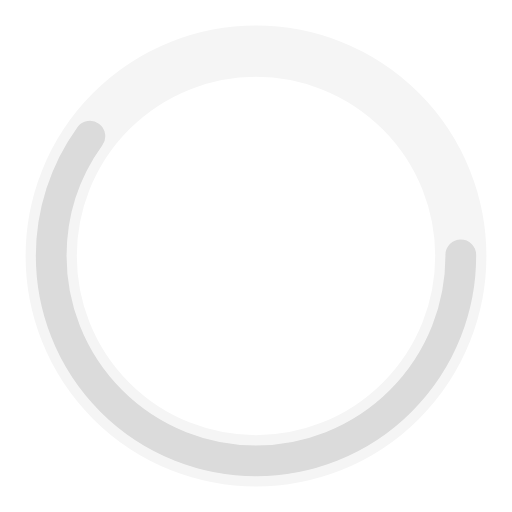
t = 0.00 s
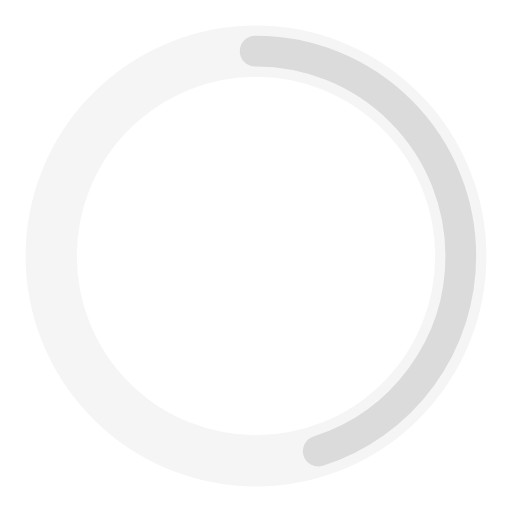
t = 0.25 s
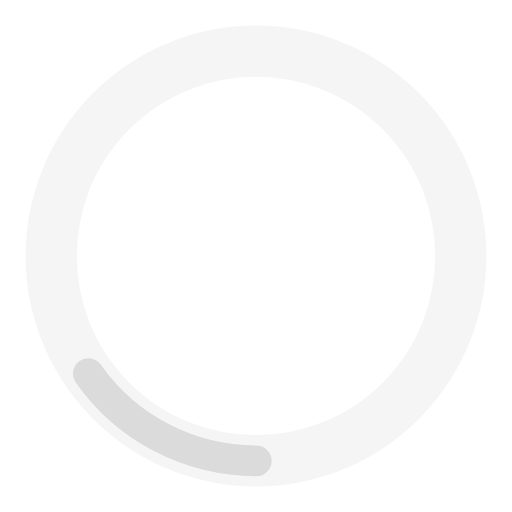
t = 0.75 s
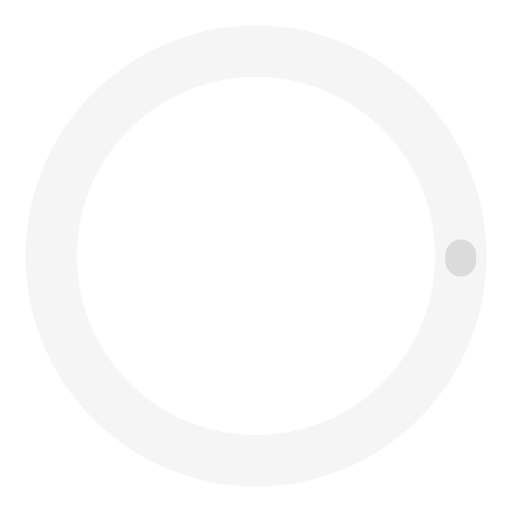
t = 1.00 s
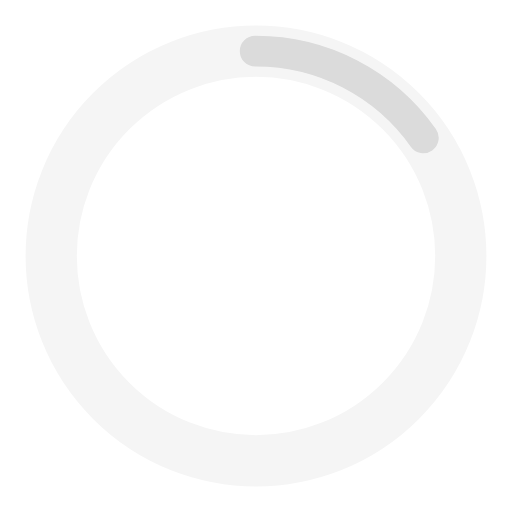
t = 1.25 s
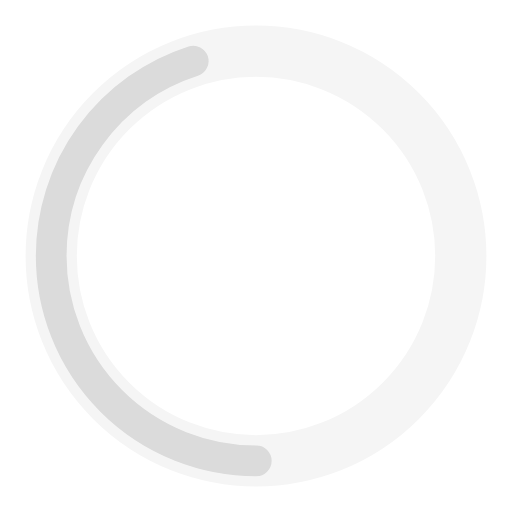
t = 1.75 s

The animated SVG that drew these frames (rendered in a browser with its animation timeline set to each time). Animation: 2 SMIL elements (animate=2); one cycle of 2.00 s, repeats indefinitely.

<?xml version="1.0" encoding="utf-8"?><svg width='120px' height='120px' xmlns="http://www.w3.org/2000/svg" viewBox="0 0 100 100" preserveAspectRatio="xMidYMid" class="uil-ring-alt"><rect x="0" y="0" width="100" height="100" fill="none" class="bk"></rect><circle cx="50" cy="50" r="40" stroke="#f5f5f5" fill="none" stroke-width="10" stroke-linecap="round"></circle><circle cx="50" cy="50" r="40" stroke="#dbdbdb" fill="none" stroke-width="6" stroke-linecap="round"><animate attributeName="stroke-dashoffset" dur="2s" repeatCount="indefinite" from="0" to="502"></animate><animate attributeName="stroke-dasharray" dur="2s" repeatCount="indefinite" values="150.6 100.4;1 250;150.6 100.4"></animate></circle></svg>
